The GitHub repository SuyashSoni10/AI-Retail-Platform contains a labelled image folder "products" with 5 categories: bags, clothing, electronics, groceries, shoes. Examples follow, each with its label.

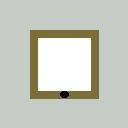
Label: electronics

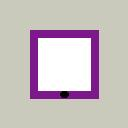
Label: electronics

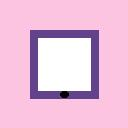
Label: electronics

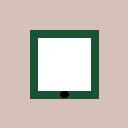
Label: electronics

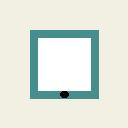
Label: electronics

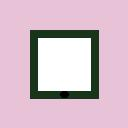
Label: electronics
